Run: headless pygame with SDL's dummy video driver; simulated clock (each Clock.tick advances the game by its frame time, no real sleeping); random seed 0; keys injected as events and as key.get_pressed() state; no mouse input.
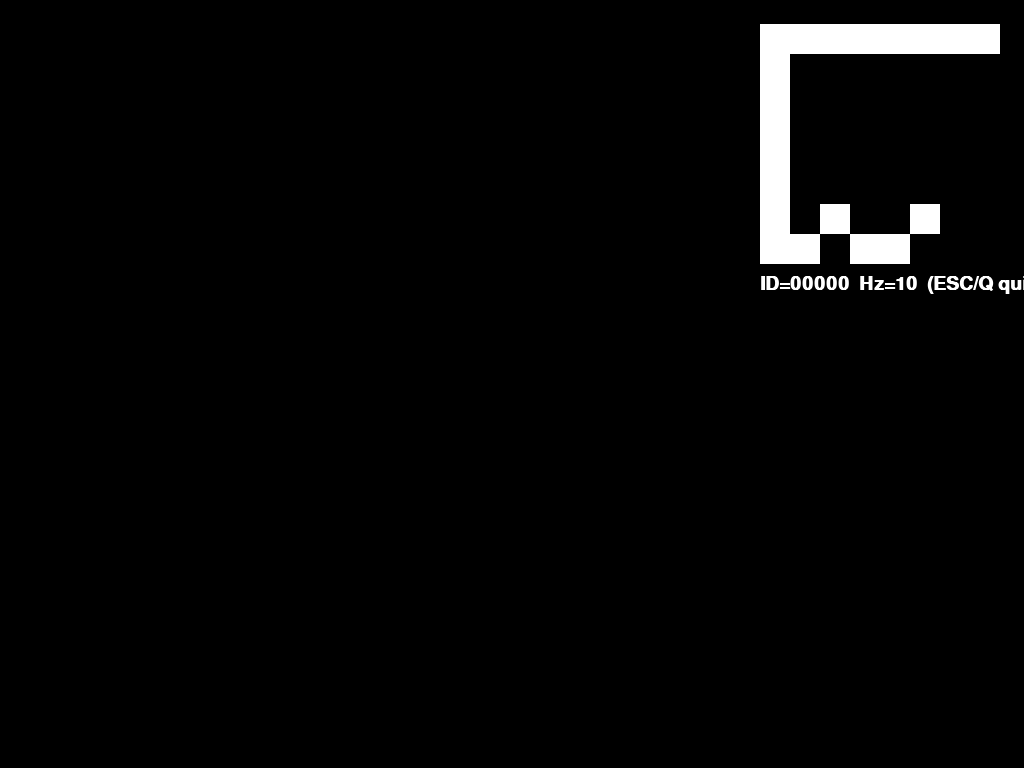
Frame 1 of 4 · flips 1–60 · no input
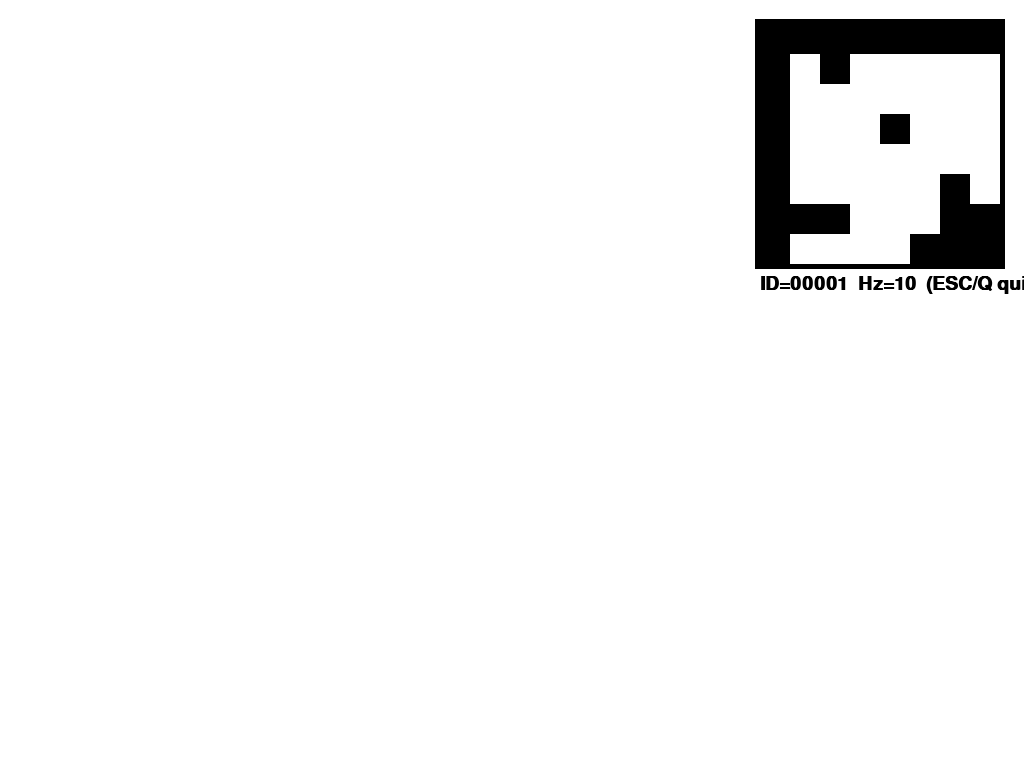
Frame 2 of 4 · flips 61–180 · tapped SPACE, RETURN · held RIGHT (→), D
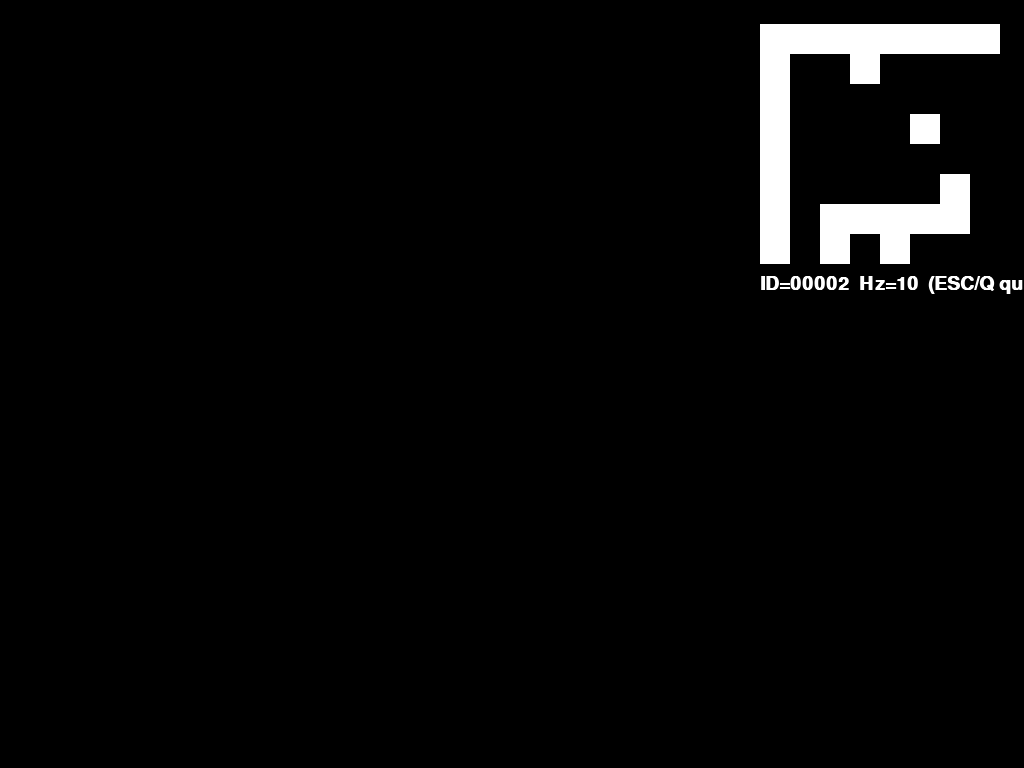
Frame 3 of 4 · flips 181–300 · held DOWN (↓), S
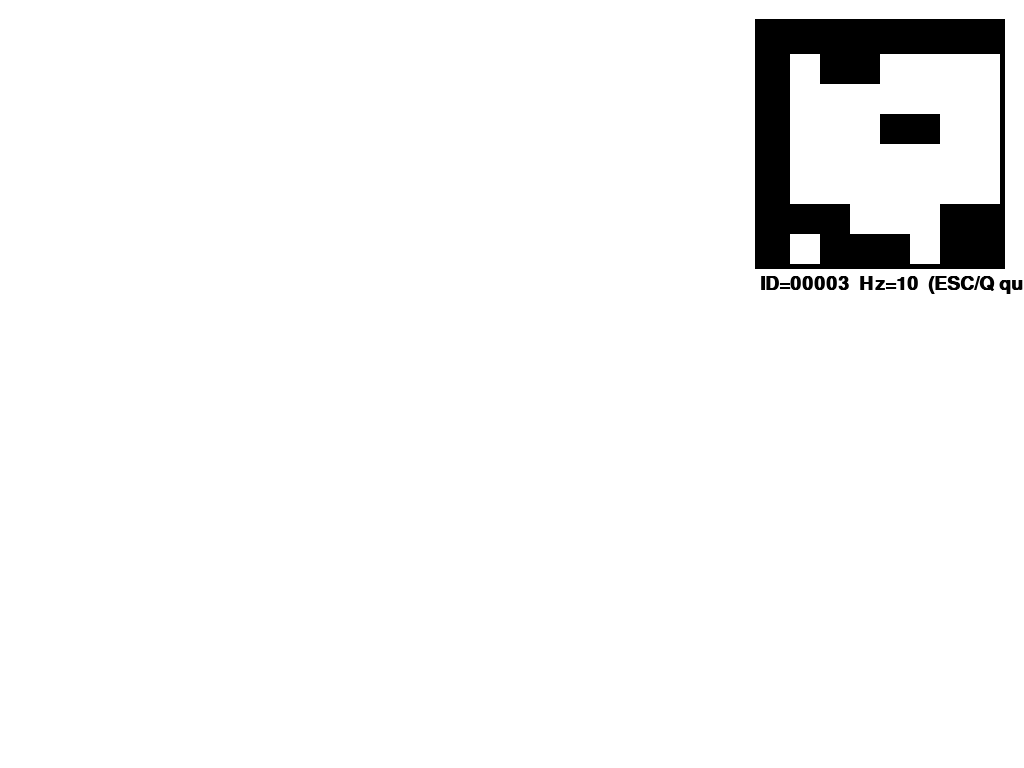
Frame 4 of 4 · flips 301–420 · held LEFT (←), A, UP (↑), W

The pygame program that drew these frames:

#!/usr/bin/env python3
"""
pattern_flip_id.py
Full-screen black/white flip + small self-identifying ID code block
for camera/processor responsiveness + latency testing.

Requirements:
  pip install pygame

Run examples:
  python3 pattern_flip_id.py
  python3 pattern_flip_id.py --hz 2
  python3 pattern_flip_id.py --hz 10 --code-px 320 --corner tr
  python3 pattern_flip_id.py --windowed --width 1280 --height 720

Keys:
  ESC or Q  -> quit
"""

import argparse
import time
import pygame

def popcount(x: int) -> int:
    return bin(x & 0xFFFFFFFF).count("1")

def parity8(x: int) -> int:
    return popcount(x) & 1

def make_grid_bits(frame_id: int, grid_n: int = 8):
    """
    Returns an grid_n x grid_n list of 0/1 bits.
    Includes an asymmetric finder pattern + 16-bit payload + parity + whitening tail.
    """
    g = [[0 for _ in range(grid_n)] for _ in range(grid_n)]

    # Finder pattern: row0=1s, col0=1s, (1,1)=0 to break symmetry
    for c in range(grid_n):
        g[0][c] = 1
    for r in range(grid_n):
        g[r][0] = 1
    g[1][1] = 0

    reserved = set()
    for c in range(grid_n):
        reserved.add((0, c))
    for r in range(grid_n):
        reserved.add((r, 0))
    reserved.add((1, 1))

    cells = [(r, c) for r in range(grid_n) for c in range(grid_n) if (r, c) not in reserved]

    payload = [(frame_id >> i) & 1 for i in range(16)]  # LSB first
    p_lo = parity8(frame_id & 0xFF)
    p_hi = parity8((frame_id >> 8) & 0xFF)

    bits = payload + payload + [p_lo, p_hi]  # redundancy

    # Whitening tail so nearby IDs still create lots of toggling
    seed = (frame_id * 1103515245 + 12345) & 0x7fffffff
    while len(bits) < len(cells):
        seed ^= (seed << 13) & 0x7fffffff
        seed ^= (seed >> 17)
        seed ^= (seed << 5) & 0x7fffffff
        bits.append(seed & 1)

    for (r, c), b in zip(cells, bits):
        g[r][c] = b

    return g

def corner_xy(screen_w: int, screen_h: int, block_w: int, block_h: int, corner: str, margin: int):
    corner = corner.lower()
    if corner == "tl":
        return margin, margin
    if corner == "tr":
        return screen_w - margin - block_w, margin
    if corner == "bl":
        return margin, screen_h - margin - block_h
    if corner == "br":
        return screen_w - margin - block_w, screen_h - margin - block_h
    raise ValueError("corner must be one of: tl,tr,bl,br")

def draw_code(surface: pygame.Surface, x0: int, y0: int, size_px: int, frame_id: int,
              grid_n: int = 8, invert: bool = False):
    """
    Draw an NxN tile code snapped to whole-tile pixels.
    Returns actual drawn size (snapped).
    """
    cell = max(1, size_px // grid_n)
    size_px = cell * grid_n

    g = make_grid_bits(frame_id, grid_n=grid_n)
    if invert:
        g = [[1 - b for b in row] for row in g]

    # border for thresholding
    border = max(2, cell // 6)
    pygame.draw.rect(surface, (0, 0, 0), (x0 - border, y0 - border, size_px + 2 * border, size_px + 2 * border), 0)

    for r in range(grid_n):
        for c in range(grid_n):
            v = g[r][c]
            color = (255, 255, 255) if v else (0, 0, 0)
            pygame.draw.rect(surface, color, (x0 + c * cell, y0 + r * cell, cell, cell), 0)

    return size_px

def main():
    ap = argparse.ArgumentParser()
    ap.add_argument("--hz", type=float, default=10.0,
                    help="flip frequency (full-screen toggles) in Hz, e.g. 2, 5, 10")
    ap.add_argument("--code-px", type=int, default=240,
                    help="size of the ID code square in pixels (snapped to tile size)")
    ap.add_argument("--corner", type=str, default="tr", choices=["tl", "tr", "bl", "br"],
                    help="which corner to place the ID code block")
    ap.add_argument("--margin", type=int, default=24,
                    help="margin from screen edge (pixels)")
    ap.add_argument("--grid", type=int, default=8,
                    help="grid dimension (NxN tiles), default 8")
    ap.add_argument("--no-invert", action="store_true",
                    help="do NOT invert the code on odd ticks (by default it inverts to maximize diff)")
    ap.add_argument("--no-text", action="store_true",
                    help="do NOT draw text label next to the code block")
    ap.add_argument("--windowed", action="store_true",
                    help="run windowed (useful if fullscreen is annoying)")
    ap.add_argument("--width", type=int, default=1280, help="windowed mode width")
    ap.add_argument("--height", type=int, default=720, help="windowed mode height")
    ap.add_argument("--fps-cap", type=int, default=240,
                    help="cap the render loop to this FPS (0 = uncapped)")
    args = ap.parse_args()

    if args.hz <= 0:
        raise SystemExit("--hz must be > 0")

    pygame.init()
    flags = pygame.DOUBLEBUF

    # Try vsync if pygame supports it (2.0+). Some backends ignore it.
    vsync_arg = {}
    try:
        if args.windowed:
            screen = pygame.display.set_mode((args.width, args.height), flags, vsync=1)
        else:
            screen = pygame.display.set_mode((0, 0), flags | pygame.FULLSCREEN, vsync=1)
    except TypeError:
        # Older pygame without vsync kwarg
        if args.windowed:
            screen = pygame.display.set_mode((args.width, args.height), flags)
        else:
            screen = pygame.display.set_mode((0, 0), flags | pygame.FULLSCREEN)

    info = pygame.display.Info()
    W, H = info.current_w, info.current_h

    font = pygame.font.SysFont("monospace", 28, bold=True)

    period = 1.0 / args.hz
    t0 = time.perf_counter()
    tick = 0

    clock = pygame.time.Clock()

    print(f"# pattern_flip_id.py hz={args.hz} code_px={args.code_px} corner={args.corner} grid={args.grid}")
    print("# t_perf_s, frame_id, bg(0=black,1=white), invert_code(0/1)", flush=True)

    running = True
    while running:
        for e in pygame.event.get():
            if e.type == pygame.QUIT:
                running = False
            elif e.type == pygame.KEYDOWN and e.key in (pygame.K_ESCAPE, pygame.K_q):
                running = False

        # Advance stimulus tick based on perf_counter (independent of render FPS)
        t = time.perf_counter()
        new_tick = int((t - t0) / period)
        if new_tick != tick:
            tick = new_tick
            bg = tick & 1
            inv = 0 if args.no_invert else (tick & 1)
            print(f"{t:.6f}, {tick & 0xFFFF}, {bg}, {inv}", flush=True)

        bg = tick & 1
        invert = False if args.no_invert else bool(tick & 1)

        if bg:
            screen.fill((255, 255, 255))
            fg_text = (0, 0, 0)
        else:
            screen.fill((0, 0, 0))
            fg_text = (255, 255, 255)

        # Draw code
        code_size = max(32, args.code_px)
        cx, cy = corner_xy(W, H, code_size, code_size, args.corner, args.margin)
        actual = draw_code(screen, cx, cy, code_size, frame_id=(tick & 0xFFFF),
                           grid_n=args.grid, invert=invert)

        # Optional text label
        if not args.no_text:
            label = f"ID={tick & 0xFFFF:05d}  Hz={args.hz:g}  (ESC/Q quit)"
            surf = font.render(label, True, fg_text)
            tx, ty = cx, cy + actual + 10
            # keep visible
            if ty + surf.get_height() + 4 > H:
                ty = max(args.margin, cy - surf.get_height() - 10)
            screen.blit(surf, (tx, ty))

        pygame.display.flip()

        if args.fps_cap > 0:
            clock.tick(args.fps_cap)

    pygame.quit()

if __name__ == "__main__":
    main()
